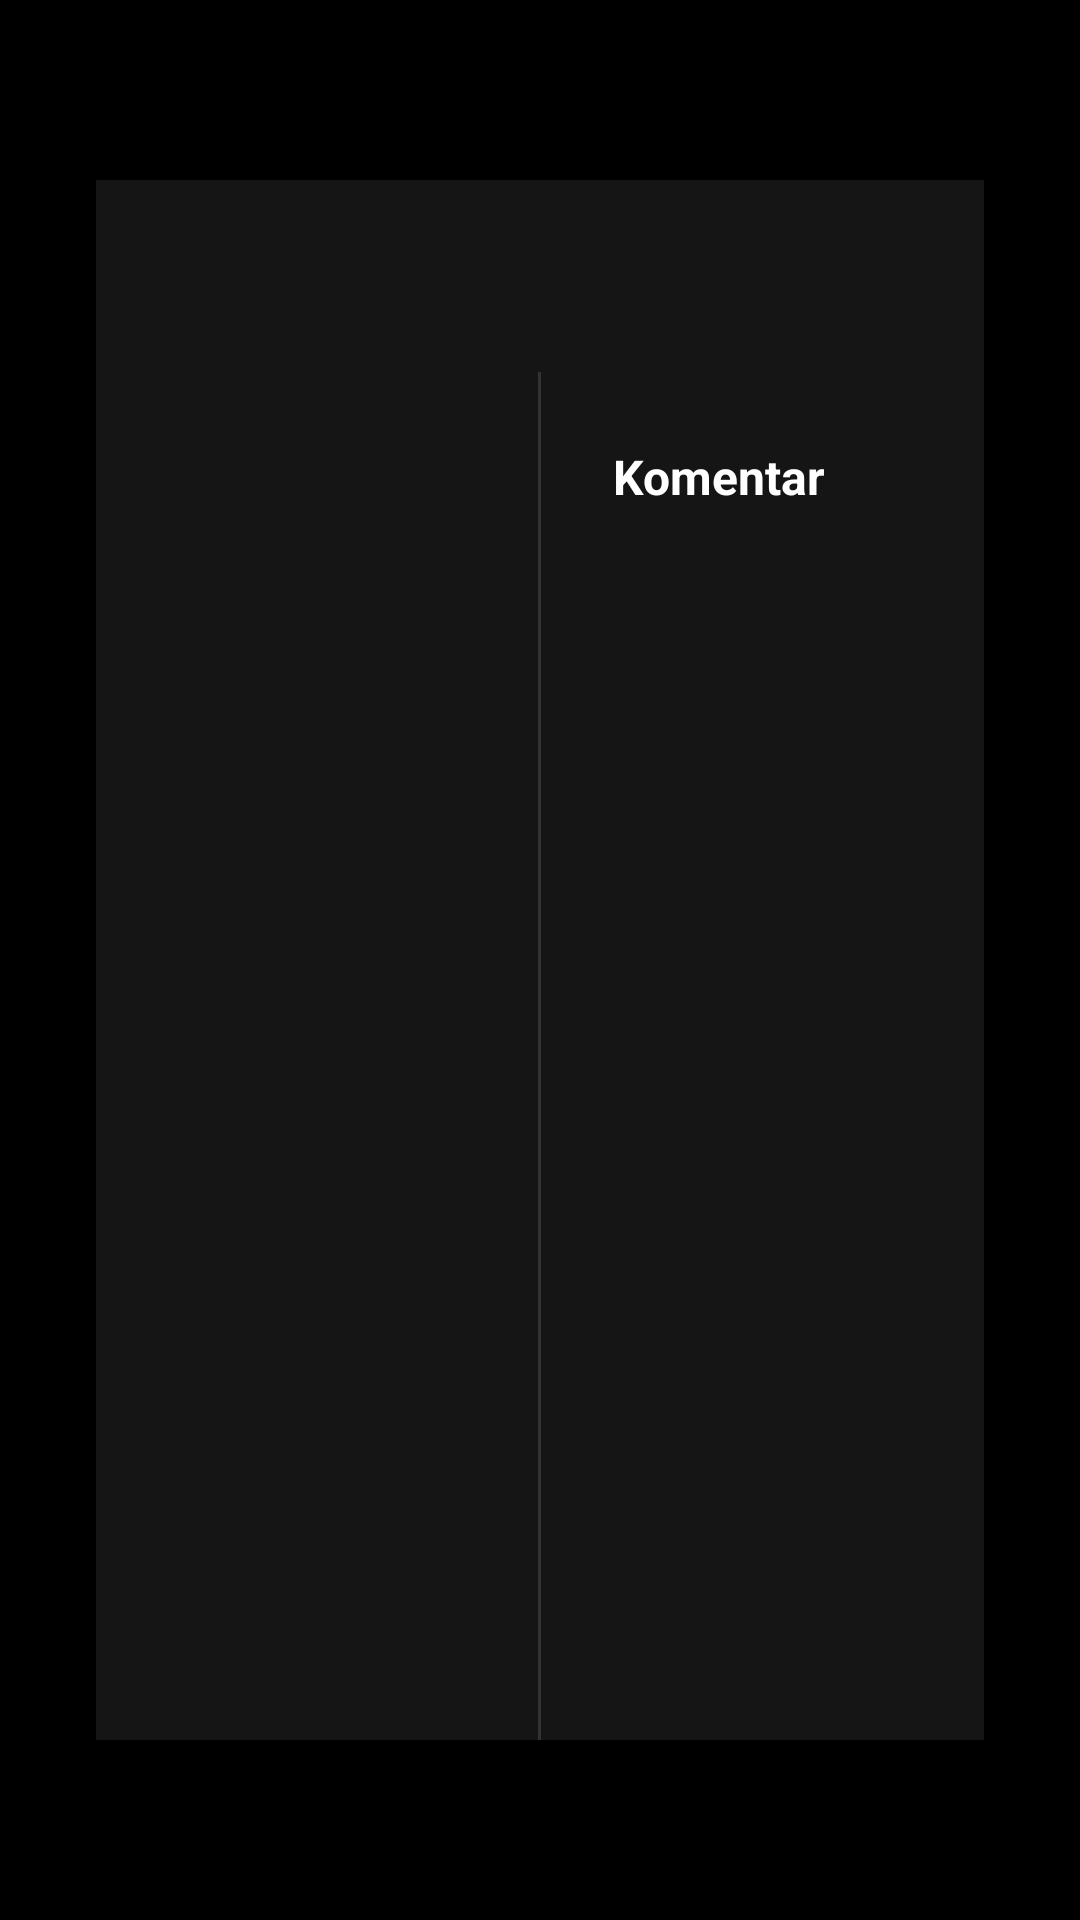

Produce the Android XML layout that renders to this screen, including the resource entries it uses.
<!-- AndroidManifest.xml: application theme Theme.DRTUBE -->
<!-- res/layout/dialog_tv_video_info.xml -->
<?xml version="1.0" encoding="utf-8"?>
<LinearLayout xmlns:android="http://schemas.android.com/apk/res/android"
    android:layout_width="match_parent"
    android:layout_height="match_parent"
    android:background="#CC000000"
    android:gravity="center"
    android:orientation="vertical"
    android:padding="32dp">

    <LinearLayout
        android:layout_width="900dp"
        android:layout_height="520dp"
        android:background="#151515"
        android:orientation="vertical">

        <LinearLayout
            android:layout_width="match_parent"
            android:layout_height="64dp"
            android:gravity="center_vertical"
            android:paddingStart="24dp"
            android:paddingEnd="24dp">

            <TextView
                android:id="@+id/tv_dialog_title"
                android:layout_width="0dp"
                android:layout_height="wrap_content"
                android:layout_weight="1"
                android:text="Deskripsi &amp;amp; Komentar"
                android:textColor="@android:color/white"
                android:textSize="20sp"
                android:textStyle="bold" />

            <TextView
                android:id="@+id/btn_close"
                android:layout_width="wrap_content"
                android:layout_height="wrap_content"
                android:background="@drawable/bg_tv_card_focus"
                android:clickable="true"
                android:focusable="true"
                android:paddingStart="16dp"
                android:paddingEnd="16dp"
                android:paddingTop="8dp"
                android:paddingBottom="8dp"
                android:text="Tutup"
                android:textColor="@android:color/white"
                android:textSize="14sp" />
        </LinearLayout>

        <LinearLayout
            android:layout_width="match_parent"
            android:layout_height="match_parent"
            android:orientation="horizontal">

            <ScrollView
                android:layout_width="0dp"
                android:layout_height="match_parent"
                android:layout_weight="1"
                android:fillViewport="true">

                <LinearLayout
                    android:layout_width="match_parent"
                    android:layout_height="wrap_content"
                    android:orientation="vertical"
                    android:padding="24dp">

                    <TextView
                        android:id="@+id/tv_info_title"
                        android:layout_width="match_parent"
                        android:layout_height="wrap_content"
                        android:text="Judul"
                        android:textColor="@android:color/white"
                        android:textSize="18sp"
                        android:textStyle="bold" />

                    <TextView
                        android:id="@+id/tv_info_meta"
                        android:layout_width="match_parent"
                        android:layout_height="wrap_content"
                        android:layout_marginTop="4dp"
                        android:textColor="#AAAAAA"
                        android:textSize="13sp" />

                    <TextView
                        android:layout_width="wrap_content"
                        android:layout_height="wrap_content"
                        android:layout_marginTop="18dp"
                        android:text="Deskripsi"
                        android:textColor="@android:color/white"
                        android:textSize="16sp"
                        android:textStyle="bold" />

                    <TextView
                        android:id="@+id/tv_info_desc"
                        android:layout_width="match_parent"
                        android:layout_height="wrap_content"
                        android:layout_marginTop="8dp"
                        android:textColor="#DDDDDD"
                        android:textSize="14sp" />
                </LinearLayout>
            </ScrollView>

            <View
                android:layout_width="1dp"
                android:layout_height="match_parent"
                android:background="#333333" />

            <LinearLayout
                android:layout_width="0dp"
                android:layout_height="match_parent"
                android:layout_weight="1"
                android:orientation="vertical">

                <TextView
                    android:id="@+id/tv_comments_header"
                    android:layout_width="match_parent"
                    android:layout_height="wrap_content"
                    android:padding="24dp"
                    android:text="Komentar"
                    android:textColor="@android:color/white"
                    android:textSize="16sp"
                    android:textStyle="bold" />

                <androidx.recyclerview.widget.RecyclerView
                    android:id="@+id/rv_dialog_comments"
                    android:layout_width="match_parent"
                    android:layout_height="match_parent"
                    android:clipToPadding="false"
                    android:paddingStart="24dp"
                    android:paddingEnd="24dp"
                    android:paddingBottom="24dp" />
            </LinearLayout>
        </LinearLayout>
    </LinearLayout>
</LinearLayout>
<!-- resources referenced by this layout -->
<resources>
  <!-- drawable bg_tv_card_focus (drawable) -->
  <?xml version="1.0" encoding="utf-8"?>
  <selector xmlns:android="http://schemas.android.com/apk/res/android">
      <item android:state_focused="true">
          <shape android:shape="rectangle">
              <solid android:color="#1FFFFFFF" />
              <stroke
                  android:width="2dp"
                  android:color="#FF0033" />
              <corners android:radius="10dp" />
          </shape>
      </item>
      <item android:state_pressed="true">
          <shape android:shape="rectangle">
              <solid android:color="#33FFFFFF" />
              <corners android:radius="10dp" />
          </shape>
      </item>
      <item>
          <shape android:shape="rectangle">
              <solid android:color="#00000000" />
              <corners android:radius="10dp" />
          </shape>
      </item>
  </selector>
  <style name="Theme.DRTUBE" parent="Theme.MaterialComponents.DayNight.NoActionBar">
          <item name="android:windowBackground">#000000</item>
          <item name="colorPrimary">#FFD700</item>
          <item name="colorPrimaryVariant">#D4AF37</item>
          <item name="colorOnPrimary">#000000</item>
          <item name="colorSecondary">#FFD700</item>
          <item name="colorSecondaryVariant">#D4AF37</item>
          <item name="colorOnSecondary">#000000</item>
          <item name="colorSurface">#161616</item>
          <item name="colorOnSurface">#FFFFFF</item>
          <item name="android:textColorPrimary">#FFFFFF</item>
          <item name="android:textColorSecondary">#C0C0C0</item>
      </style>
</resources>
